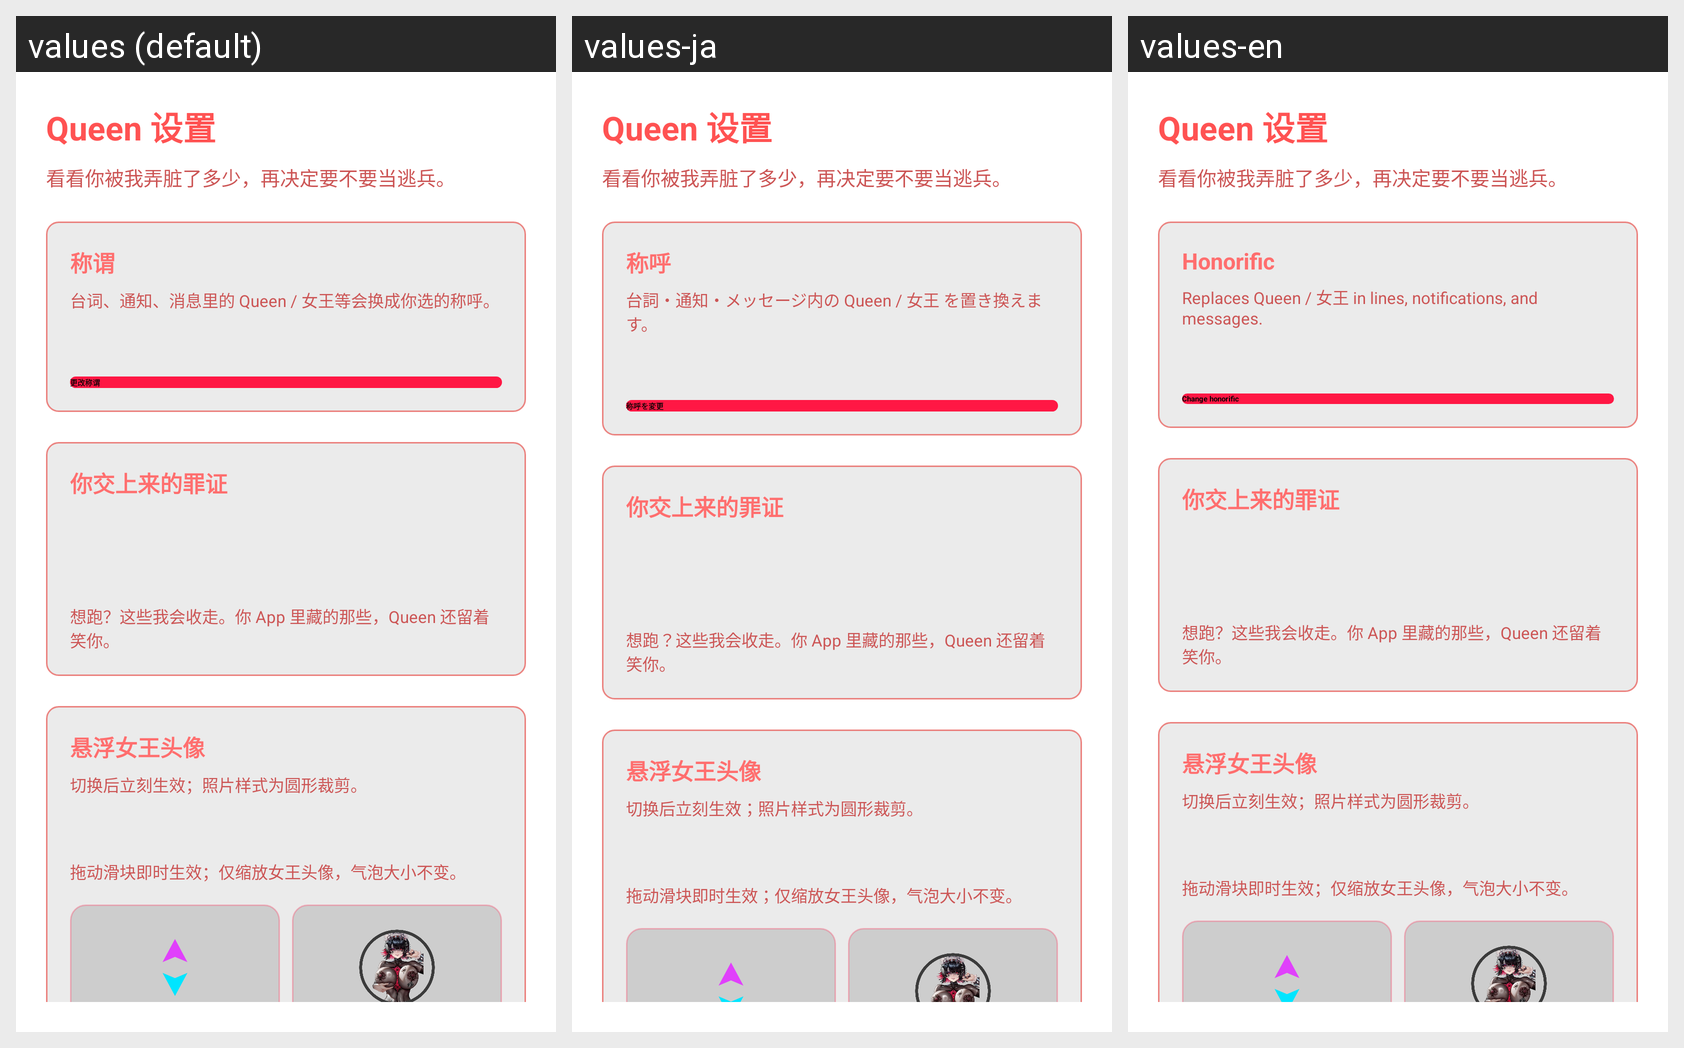

Strings drawn on this Android screen and how each of the app's shown locales translates them:
Android screen res/layout/activity_queen_settings.xml rendered under 3 locales, left to right: values (default), values-ja, values-en. Device: Nexus 5 (rendered at 1080×1920; each locale shown at half size, 540×960, under a caption strip naming it); theme Theme.DianziQueen.ScreenBg.
Strings drawn on this screen, with the default value and each locale's value (text and hints the layout hard-codes, and strings that could not be matched under every locale, appear in the picture but are not listed):

settings_title
  values: Queen 设置
  values-ja: Queen 设置  [not translated; the default value is used]
  values-en: Queen 设置  [not translated; the default value is used]

settings_subtitle
  values: 看看你被我弄脏了多少，再决定要不要当逃兵。
  values-ja: 看看你被我弄脏了多少，再决定要不要当逃兵。  [not translated; the default value is used]
  values-en: 看看你被我弄脏了多少，再决定要不要当逃兵。  [not translated; the default value is used]

honorific_settings_section_title
  values: 称谓
  values-ja: 称呼
  values-en: Honorific

honorific_settings_section_subtitle
  values: 台词、通知、消息里的 Queen / 女王等会换成你选的称呼。
  values-ja: 台詞・通知・メッセージ内の Queen / 女王 を置き換えます。
  values-en: Replaces Queen / 女王 in lines, notifications, and messages.

honorific_settings_change_btn
  values: 更改称谓
  values-ja: 称呼を変更
  values-en: Change honorific

settings_injection_title
  values: 你交上来的罪证
  values-ja: 你交上来的罪证  [not translated; the default value is used]
  values-en: 你交上来的罪证  [not translated; the default value is used]

settings_injection_note
  values: 想跑？这些我会收走。你 App 里藏的那些，Queen 还留着笑你。
  values-ja: 想跑？这些我会收走。你 App 里藏的那些，Queen 还留着笑你。  [not translated; the default value is used]
  values-en: 想跑？这些我会收走。你 App 里藏的那些，Queen 还留着笑你。  [not translated; the default value is used]

settings_float_avatar_title
  values: 悬浮女王头像
  values-ja: 悬浮女王头像  [not translated; the default value is used]
  values-en: 悬浮女王头像  [not translated; the default value is used]

settings_float_avatar_subtitle
  values: 切换后立刻生效；照片样式为圆形裁剪。
  values-ja: 切换后立刻生效；照片样式为圆形裁剪。  [not translated; the default value is used]
  values-en: 切换后立刻生效；照片样式为圆形裁剪。  [not translated; the default value is used]

settings_float_size_hint
  values: 拖动滑块即时生效；仅缩放女王头像，气泡大小不变。
  values-ja: 拖动滑块即时生效；仅缩放女王头像，气泡大小不变。  [not translated; the default value is used]
  values-en: 拖动滑块即时生效；仅缩放女王头像，气泡大小不变。  [not translated; the default value is used]
